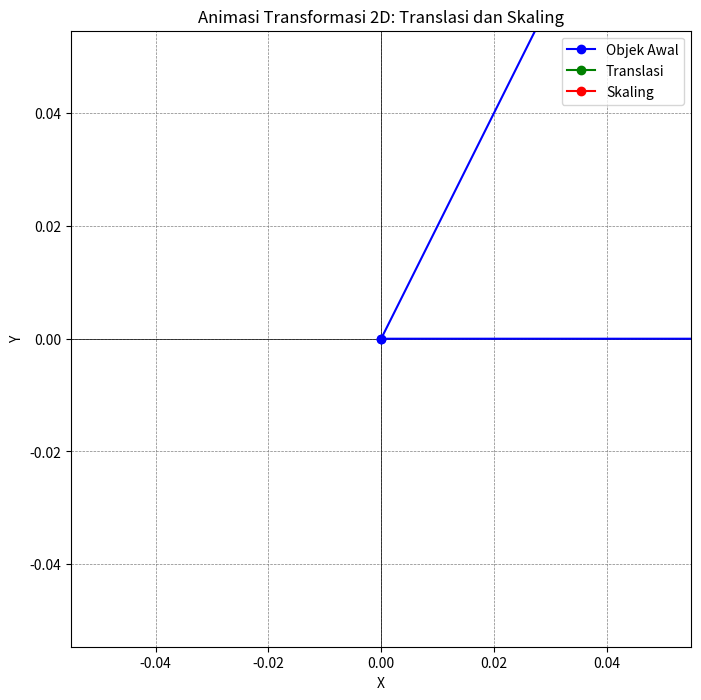

Source code (Python):
import matplotlib.pyplot as plt
import numpy as np
from matplotlib.animation import FuncAnimation

# Fungsi untuk translasi objek
def translasi(koordinat, dx, dy):
    translasi_matrix = np.array([[1, 0, dx],
                                 [0, 1, dy],
                                 [0, 0, 1]])
    koordinat = np.vstack((koordinat, np.ones((1, koordinat.shape[1]))))
    hasil_translasi = np.dot(translasi_matrix, koordinat)
    return hasil_translasi[:2]

# Fungsi untuk skaling objek
def skaling(koordinat, sx, sy):
    skaling_matrix = np.array([[sx, 0, 0],
                               [0, sy, 0],
                               [0, 0, 1]])
    koordinat = np.vstack((koordinat, np.ones((1, koordinat.shape[1]))))
    hasil_skaling = np.dot(skaling_matrix, koordinat)
    return hasil_skaling[:2]

# Koordinat objek awal (segitiga)
objek_awal = np.array([[0, 1, 0.5, 0],  # x-koordinat
                       [0, 0, 1, 0]])   # y-koordinat

# Parameter translasi dan skaling
dx, dy = 2, 3  # Translasi
sx, sy = 2, 1.5  # Skaling
steps = 50  # Jumlah langkah dalam animasi

# Membuat figur
fig, ax = plt.subplots(figsize=(8, 8))
ax.axhline(0, color='black', linewidth=0.5)
ax.axvline(0, color='black', linewidth=0.5)
ax.grid(color='gray', linestyle='--', linewidth=0.5)
ax.set_xlim(-1, 5)
ax.set_ylim(-1, 5)
ax.set_title("Animasi Transformasi 2D: Translasi dan Skaling")
ax.set_xlabel("X")
ax.set_ylabel("Y")
ax.axis('equal')

# Garis objek
line_awal, = ax.plot([], [], 'bo-', label="Objek Awal")
line_translasi, = ax.plot([], [], 'go-', label="Translasi")
line_skaling, = ax.plot([], [], 'ro-', label="Skaling")
ax.legend()

# Inisialisasi frame awal
def init():
    line_awal.set_data(objek_awal[0], objek_awal[1])
    line_translasi.set_data([], [])
    line_skaling.set_data([], [])
    return line_awal, line_translasi, line_skaling

# Fungsi pembaruan frame
def update(frame):
    # Hitung translasi dan skaling bertahap
    dx_step = dx * (frame / steps)
    dy_step = dy * (frame / steps)
    sx_step = 1 + (sx - 1) * (frame / steps)
    sy_step = 1 + (sy - 1) * (frame / steps)

    objek_translasi = translasi(objek_awal, dx_step, dy_step)
    objek_skaling = skaling(objek_awal, sx_step, sy_step)

    # Perbarui data garis
    line_translasi.set_data(objek_translasi[0], objek_translasi[1])
    line_skaling.set_data(objek_skaling[0], objek_skaling[1])
    return line_translasi, line_skaling

# Membuat animasi
ani = FuncAnimation(fig, update, frames=steps + 1, init_func=init, blit=True, interval=50)

plt.show()
